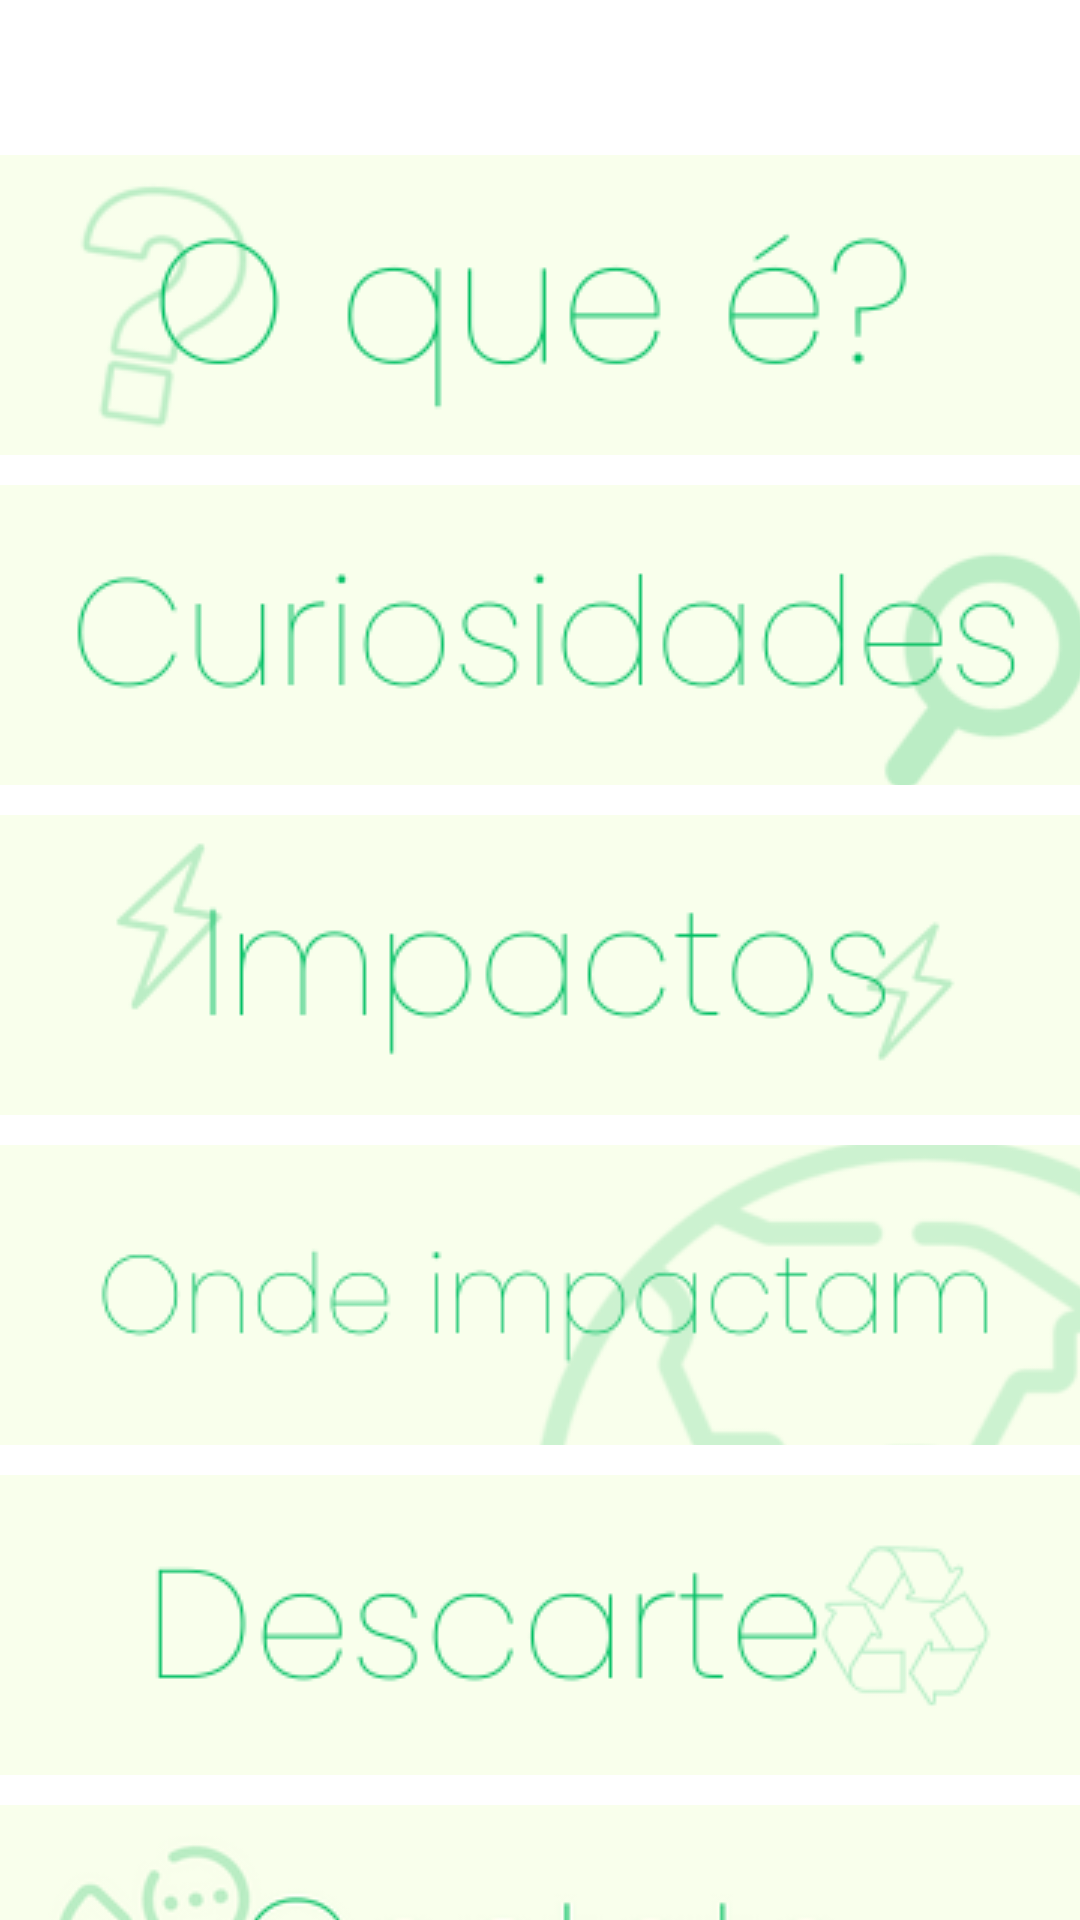

Write the Android layout XML for this screen, with the resource values it uses.
<!-- AndroidManifest.xml: application theme Theme.TechTrash -->
<!-- res/layout/activity_tela_menu.xml -->
<?xml version="1.0" encoding="utf-8"?>
<androidx.constraintlayout.widget.ConstraintLayout xmlns:android="http://schemas.android.com/apk/res/android"
    xmlns:app="http://schemas.android.com/apk/res-auto"
    xmlns:tools="http://schemas.android.com/tools"
    android:id="@+id/frmmenu"
    android:layout_width="match_parent"
    android:layout_height="match_parent"
    android:background="@color/green"
    tools:context=".TelaMenu">

    <View
        android:id="@+id/view"
        android:layout_width="364dp"
        android:layout_height="773dp"
        android:layout_marginStart="16dp"
        android:layout_marginTop="16dp"
        android:layout_marginEnd="13dp"
        android:layout_marginBottom="13dp"
        android:background="@color/white"
        app:layout_constraintBottom_toBottomOf="parent"
        app:layout_constraintEnd_toEndOf="parent"
        app:layout_constraintStart_toStartOf="parent"
        app:layout_constraintTop_toTopOf="parent"
        tools:ignore="VisualLintBounds" />

    <ImageView
        android:id="@+id/imgCircle"
        android:layout_width="247dp"
        android:layout_height="259dp"
        android:layout_marginStart="73dp"
        android:layout_marginEnd="73dp"
        android:layout_marginBottom="672dp"
        android:contentDescription="TODO"
        app:layout_constraintBottom_toBottomOf="parent"
        app:layout_constraintEnd_toEndOf="parent"
        app:layout_constraintHorizontal_bias="0.0"
        app:layout_constraintStart_toStartOf="parent"
        app:srcCompat="@drawable/baseline_circle_24"
        tools:ignore="ContentDescription,HardcodedText,ImageContrastCheck,VisualLintBounds" />

    <ImageView
        android:id="@+id/imgLogoMenu"
        android:layout_width="80dp"
        android:layout_height="80dp"
        android:layout_marginStart="153dp"
        android:layout_marginTop="12dp"
        android:layout_marginEnd="153dp"
        android:layout_marginBottom="761dp"
        android:importantForAccessibility="no"
        app:layout_constraintBottom_toBottomOf="parent"
        app:layout_constraintEnd_toEndOf="parent"
        app:layout_constraintHorizontal_bias="0.428"
        app:layout_constraintStart_toStartOf="parent"
        app:layout_constraintTop_toTopOf="parent"
        app:layout_constraintVertical_bias="0.0"
        app:srcCompat="@drawable/baseline_recycling_24"
        tools:ignore="ImageContrastCheck" />

    <ScrollView
        android:layout_width="364dp"
        android:layout_height="655dp"
        android:layout_marginStart="16dp"
        android:layout_marginTop="131dp"
        android:layout_marginEnd="13dp"
        android:layout_marginBottom="13dp"
        app:layout_constraintBottom_toBottomOf="parent"
        app:layout_constraintEnd_toEndOf="parent"
        app:layout_constraintStart_toStartOf="parent"
        app:layout_constraintTop_toTopOf="parent">

        <LinearLayout
            android:layout_width="match_parent"
            android:layout_height="wrap_content"
            android:orientation="vertical">

            <ImageButton
                android:id="@+id/imgOquee"
                android:layout_width="match_parent"
                android:layout_height="100dp"
                android:layout_marginBottom="10dp"
                android:importantForAccessibility="no"
                android:onClick="IrOquee"
                android:paddingStart="2dp"
                android:src="@drawable/o_que__"
                tools:ignore="ImageContrastCheck,RtlSymmetry,SpeakableTextPresentCheck,UsingOnClickInXml" />

            <ImageButton
                android:id="@+id/imgCuriosidades"
                android:layout_width="match_parent"
                android:layout_height="100dp"
                android:layout_marginBottom="10dp"
                android:onClick="IrCuriosidades"
                android:paddingTop="10dp"
                android:src="@drawable/curiosidades1"
                tools:ignore="ContentDescription,ImageContrastCheck,UsingOnClickInXml,SpeakableTextPresentCheck" />

            <ImageButton
                android:id="@+id/imgComoImpac"
                android:layout_width="match_parent"
                android:layout_height="100dp"
                android:layout_marginBottom="10dp"
                android:onClick="IrImpactos"
                android:src="@drawable/impactos"
                tools:ignore="ContentDescription,UsingOnClickInXml,SpeakableTextPresentCheck,ImageContrastCheck" />

            <ImageButton
                android:id="@+id/imgOndeImpac"
                android:layout_width="match_parent"
                android:layout_height="100dp"
                android:layout_marginBottom="10dp"
                android:onClick="IrLugarImpacto"
                android:src="@drawable/ondeimpactam"
                tools:ignore="ContentDescription,ImageContrastCheck,SpeakableTextPresentCheck,UsingOnClickInXml" />

            <ImageButton
                android:id="@+id/imgDesc"
                android:layout_width="match_parent"
                android:layout_height="100dp"
                android:layout_marginBottom="10dp"
                android:onClick="IrDescarte"
                android:src="@drawable/lugar"
                tools:ignore="ContentDescription,ImageContrastCheck,SpeakableTextPresentCheck,UsingOnClickInXml" />

            <ImageButton
                android:id="@+id/imgContato"
                android:layout_width="match_parent"
                android:layout_height="100dp"
                android:layout_marginBottom="10dp"
                android:importantForAccessibility="no"
                android:onClick="IrContato"
                android:src="@drawable/contato"
                tools:ignore="UsingOnClickInXml,ImageContrastCheck" />

            <ImageButton
                android:id="@+id/imgSensor"
                android:layout_width="match_parent"
                android:layout_height="100dp"
                android:layout_marginBottom="10dp"
                android:importantForAccessibility="no"
                android:onClick="IrPontoDesc"
                android:src="@drawable/descrapido"
                tools:ignore="ImageContrastCheck,SpeakableTextPresentCheck,UsingOnClickInXml" />
        </LinearLayout>
    </ScrollView>

</androidx.constraintlayout.widget.ConstraintLayout>
<!-- resources referenced by this layout -->
<resources>
  <color name="green">#00BF63</color>
  <color name="white">#FFFFFFFF</color>
  <!-- drawable baseline_circle_24 (drawable) -->
  <vector android:height="24dp" android:tint="#00BF63"
      android:viewportHeight="24" android:viewportWidth="24"
      android:width="24dp" xmlns:android="http://schemas.android.com/apk/res/android">
      <path android:fillColor="@android:color/white" android:pathData="M12,2C6.47,2 2,6.47 2,12s4.47,10 10,10 10,-4.47 10,-10S17.53,2 12,2z"/>
  </vector>
  <!-- drawable contato: png bitmap (drawable, 12246 bytes) -->
  <!-- drawable curiosidades1: png bitmap (drawable, 12065 bytes) -->
  <!-- drawable descrapido: png bitmap (drawable, 15060 bytes) -->
  <!-- drawable impactos: png bitmap (drawable, 10110 bytes) -->
  <!-- drawable lugar: png bitmap (drawable, 9793 bytes) -->
  <!-- drawable o_que__: png bitmap (drawable, 10536 bytes) -->
  <!-- drawable ondeimpactam: png bitmap (drawable, 14027 bytes) -->
  <style name="Theme.TechTrash" parent="Base.Theme.TechTrash" />
  <style name="Base.Theme.TechTrash" parent="Theme.Material3.DayNight.NoActionBar">
          
          
      </style>
</resources>
